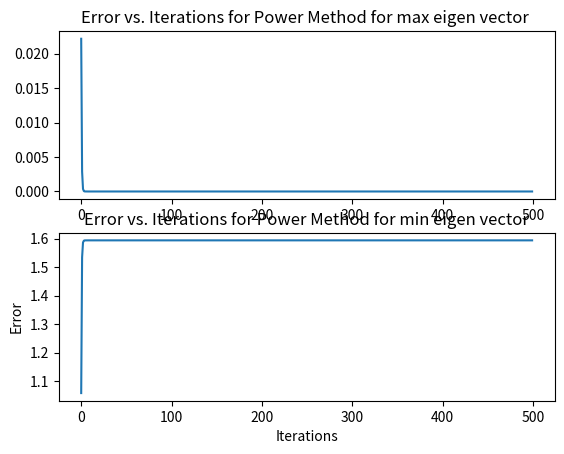

Write the Python code that produced this figure.
'''
Matrix theory assignment 3 

[redacted]
[redacted]

The power method for calculating the largest eigenvalue/vector
pair of a square symmetric matrix 𝐴 is described as follows:
i.   Initialize: set the vector x0 to an arbitrary value.
ii.  For i =1, 2, 3, . . .
iii. xi+1=Axi/|| Axi||2


The power method for calculating the smallest eigenvalue/vector
pair of a square symmetric matrix 𝐴 is described as follows:
i.   Initialize: set the vector x0 to an arbitrary value.
ii.  For i =1, 2, 3, . . .
iii. xi+1=Axi/|| Axi||2







'''

import numpy as np
import matplotlib.pyplot as plt


def power_method_for_max_eigenvalue_and_eigenvector(A,iterations):

    #find the dim of A
    n = A.shape[0]

    #initialize the vector x_0 to the arbitary value
    x_k = np.ones(n)

    #run the iterations
    for i in range(iterations):
        Ax_k = A @ x_k
        x_k_1 = Ax_k/np.linalg.norm(Ax_k)
        x_k = x_k_1

    return np.dot(x_k.T,A@x_k),x_k

def power_method_for_min_eigenvalue_and_eigenvector(A,iterations):

    #find the dim of A
    n = A.shape[0]

    #initialize the vector x_0 to the arbitary value
    x_k = np.ones(n)

    #run the iterations
    for i in range(iterations):
        x_k_1 = np.linalg.solve(A,x_k)
        x_k_1 = x_k_1/np.linalg.norm(x_k_1)
        x_k = x_k_1

    return np.dot(x_k.T,A@x_k),x_k


def power_method_with_error_for_max_eigen_value(A, eigvec_builtin,iterations):
 
    #find the dim of A
    n = A.shape[0]

    #initialize the vector x_0 to the arbitary value
    x_k = np.ones(n)
    errors = []

    #run the iterations
    for i in range(iterations):
        Ax_k = A @ x_k
        x_k_1 = Ax_k/np.linalg.norm(Ax_k)
       
        # Compute error with respect to the true eigenvector
        error = np.linalg.norm(x_k_1 - eigvec_builtin)
        errors.append(error)
        x_k = x_k_1    

    return errors


def power_method_with_error_for_min_eigen_value(A, eigvec_builtin,iterations):
 
    #find the dim of A
    n = A.shape[0]

    #initialize the vector x_0 to the arbitary value
    x_k = np.ones(n)
    errors = []

    #run the iterations
    for i in range(iterations):
        x_k_1 = np.linalg.solve(A,x_k)
        x_k_1 = x_k_1/np.linalg.norm(x_k_1)
       
        # Compute error with respect to the true eigenvector
        error = np.linalg.norm(x_k_1 - eigvec_builtin)
        errors.append(error)
        x_k = x_k_1    

    return errors




n = 2
A = np.random.rand(n, n)
iterations = 500
print(f"input array = {A}")

max_eigen_value,max_eigen_vector =  power_method_for_max_eigenvalue_and_eigenvector(A,iterations)
min_eigen_value,min_eigen_vector =  power_method_for_min_eigenvalue_and_eigenvector(A,iterations)


eigvals, eigvecs = np.linalg.eig(A)
max_builtin_eigenvalue = np.max(eigvals)
min_builtin_eigenvalue = np.min(eigvals)



print(f"Maximum eigen value of a matrix A is {max_eigen_value}")
print(f"Maximum eigen vector of a matrix A is {max_eigen_vector}")

print(f"Builtin Maximum eigen vector of a matrix A is {eigvecs[:, np.argmax(eigvals)]}")
print(f"Builtin Maximum eigen value of a matrix A is {max_builtin_eigenvalue}")

print(f"Minimum eigen value of a matrix A is {min_eigen_value}")
print(f"Minimum eigen vector of a matrix A is {min_eigen_vector}")

print(f"Builtin Minimum eigen vector of a matrix A is {eigvecs[:, np.argmin(eigvals)]}")
print(f"Builtin Minimum eigen value of a matrix A is {min_builtin_eigenvalue}")


errors1 = power_method_with_error_for_max_eigen_value(A, eigvecs[:, np.argmax(eigvals)],iterations)
errors2 = power_method_with_error_for_min_eigen_value(A, eigvecs[:, np.argmax(eigvals)],iterations)

# print(f"errors = {errors}")
plt.subplot(2,1,1)
plt.plot(errors1)
plt.title("Error vs. Iterations for Power Method for max eigen vector ")

plt.subplot(2,1,2)
plt.plot(errors2)

plt.xlabel("Iterations")
plt.ylabel("Error")
plt.title("Error vs. Iterations for Power Method for min eigen vector")
plt.show()





